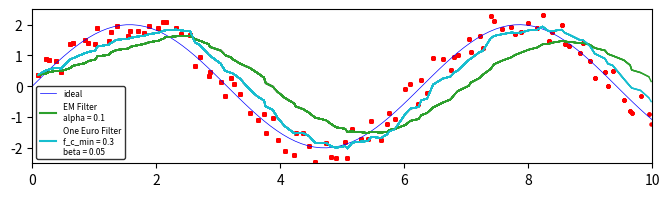

Reproduce this figure in Python.
import numpy as np
import matplotlib.pyplot as plt

# initialize variable
n = 100 # lenth variable
j = 0 # point distance variable
amplitude = 2
em_filter = True
alpha_EMF = 0.1 # EMF parameter
oe_filter = True
t_e = 0.1
x_dot = 0
f_c_min = 0.3 # OEF parameter, lower: more smooth
beta = 0.05 # OEF parameter, Higher: low delay
f_c = 0
alpha_OEF = 0
real_x = []
real_y = []
em_filter_x = []
em_filter_y = []
oe_filter_x = []
oe_filter_y = []

# set graph style
plt.ion()
plt.figure(figsize=(8,2))
plt.xlim([0, 10])
plt.ylim([-(amplitude + 0.5), amplitude + 0.5])

# draw ideal line
ideal_x = np.linspace(0, 10, 100)
ideal_y = amplitude * np.sin(ideal_x)
plt.plot(ideal_x, ideal_y, color = "blue", label = "ideal", linewidth = 0.5)
plt.plot(0,0, color = 'C2', label = "EM Filter\nalpha = %s" % (alpha_EMF))
plt.plot(0,0, color = 'C9', label = "One Euro Filter\nf_c_min = %s\nbeta = %s" % (f_c_min, beta))
plt.legend(
    loc = 'lower left',
    fontsize = 6,
    shadow = False,
    facecolor = "white",
    edgecolor = '#000',
    )
plt.ion()

for i in range(n):
    j += 0.1 #point distance

    # generate real point
    randomPoint_x = j + 0.1 * (np.random.rand(1) - 0.5 )
    randomPoint_y = amplitude * np.sin(j) + 1 * (np.random.rand(1) - 0.5 )
    real_x.append(randomPoint_x)
    real_y.append(randomPoint_y)

    # generate filtered point
    if em_filter :
        em_filter_x.append(real_x[i])
        if i > 0 :
            filterPoint_y = alpha_EMF * real_y[i] + (1 - alpha_EMF) * em_filter_y[i - 1]
        else :
            filterPoint_y = real_y[i]
        em_filter_y.append(filterPoint_y)
    if oe_filter :
        oe_filter_x.append(real_x[i])
        if i > 0 :
            t_e = (real_x[i] - real_x[i - 1])
            x_dot = (real_y[i] - real_y[i - 1]) / t_e
            f_c = f_c_min + beta * abs(x_dot)
            alpha_OEF = 1 / (1 + 1 / (2 * np.pi * t_e * f_c))
            filterPoint_y = alpha_OEF * real_y[i] + (1 - alpha_OEF) * oe_filter_y[i - 1]
        else :
            filterPoint_y = real_y[i]
        oe_filter_y.append(filterPoint_y) 

    # plot point as time goes on
    plt.scatter(real_x, real_y, s = 5, c = 'r', label = "Fitting Curve", marker = 'o')
    if em_filter :
        plt.plot(em_filter_x, em_filter_y, color = "C2", linewidth = 1)
    if oe_filter :
        plt.plot(oe_filter_x, oe_filter_y, color = "C9", linewidth = 1)
    plt.ioff()
    plt.pause(0.005)
plt.show()

